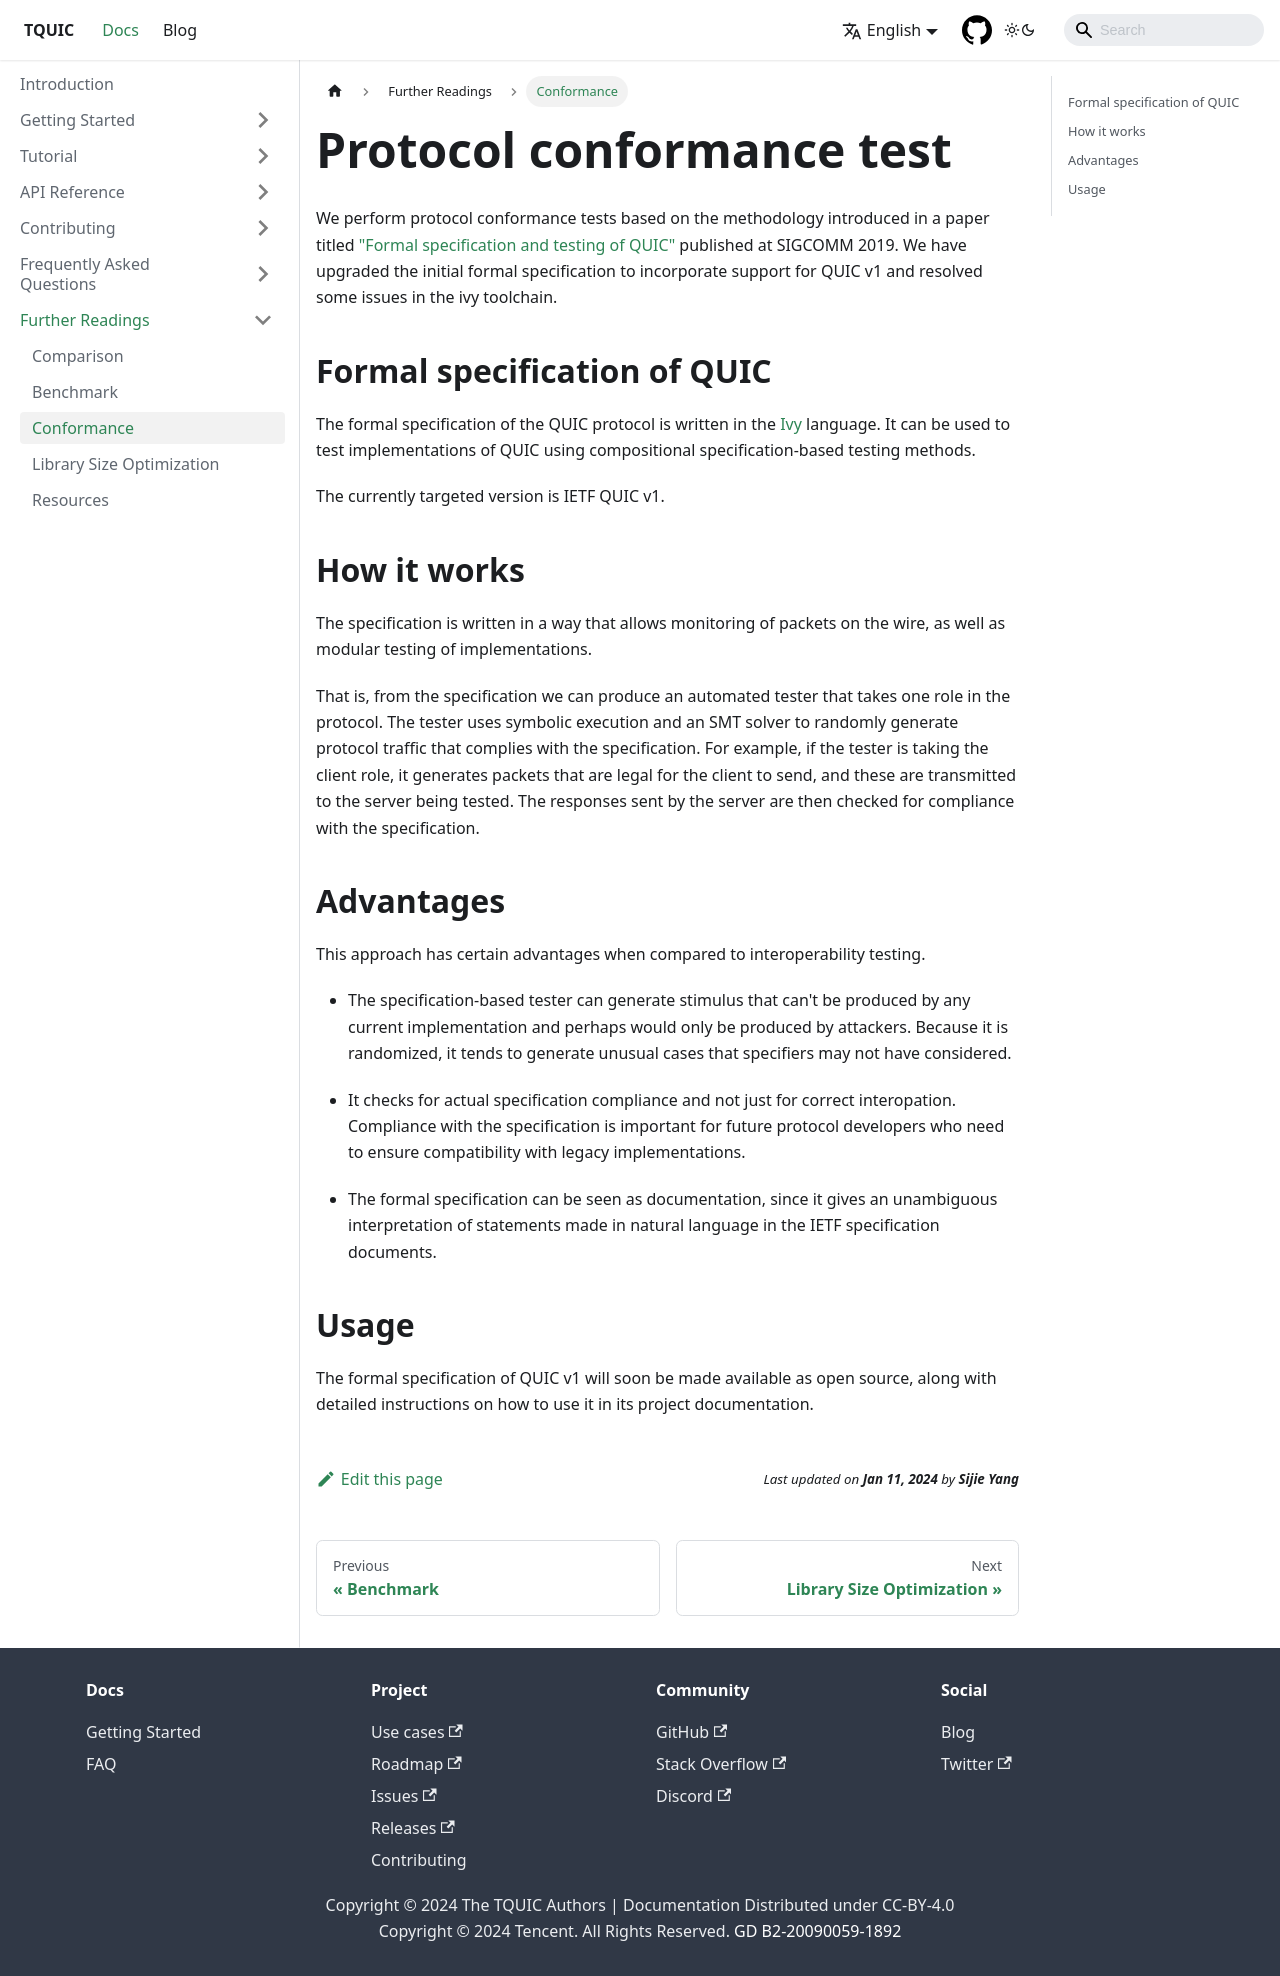

repository: tquic-group/tquic-website · page: docs/further_readings/conformance/index.html · generator: docusaurus

---
title: Conformance
sidebar_position: 3
---

# Protocol conformance test

We perform protocol conformance tests based on the methodology introduced in a paper titled ["Formal specification and testing of QUIC"](https://dl.acm.org/doi/10.1145/3341302.3342087) published at SIGCOMM 2019. We have upgraded the initial formal specification to incorporate support for QUIC v1 and resolved some issues in the ivy toolchain.


## Formal specification of QUIC

The formal specification of the QUIC protocol is written in the [Ivy](http://microsoft.github.io/ivy/) language. It can be used to test implementations of QUIC using compositional specification-based testing methods.

The currently targeted version is IETF QUIC v1.


## How it works

The specification is written in a way that allows monitoring of packets on the wire, as well as modular testing of implementations.

That is, from the specification we can produce an automated tester that takes one role in the protocol. The tester uses symbolic execution and an SMT solver to randomly generate protocol traffic that complies with the specification. For example, if the tester is taking the client role, it generates packets that are legal for the client to send, and these are transmitted to the server being tested. The responses sent by the server are then checked for compliance with the specification.


## Advantages

This approach has certain advantages when compared to interoperability testing.

* The specification-based tester can generate stimulus that can't be produced by any current implementation and perhaps would only be produced by attackers. Because it is randomized, it tends to generate unusual cases that specifiers may not have considered.

* It checks for actual specification compliance and not just for correct interopation. Compliance with the specification is important for future protocol developers who need to ensure compatibility with legacy implementations.

* The formal specification can be seen as documentation, since it gives an unambiguous interpretation of statements made in natural language in the IETF specification documents.


## Usage

The formal specification of QUIC v1 will soon be made available as open source, along with detailed instructions on how to use it in its project documentation. 
